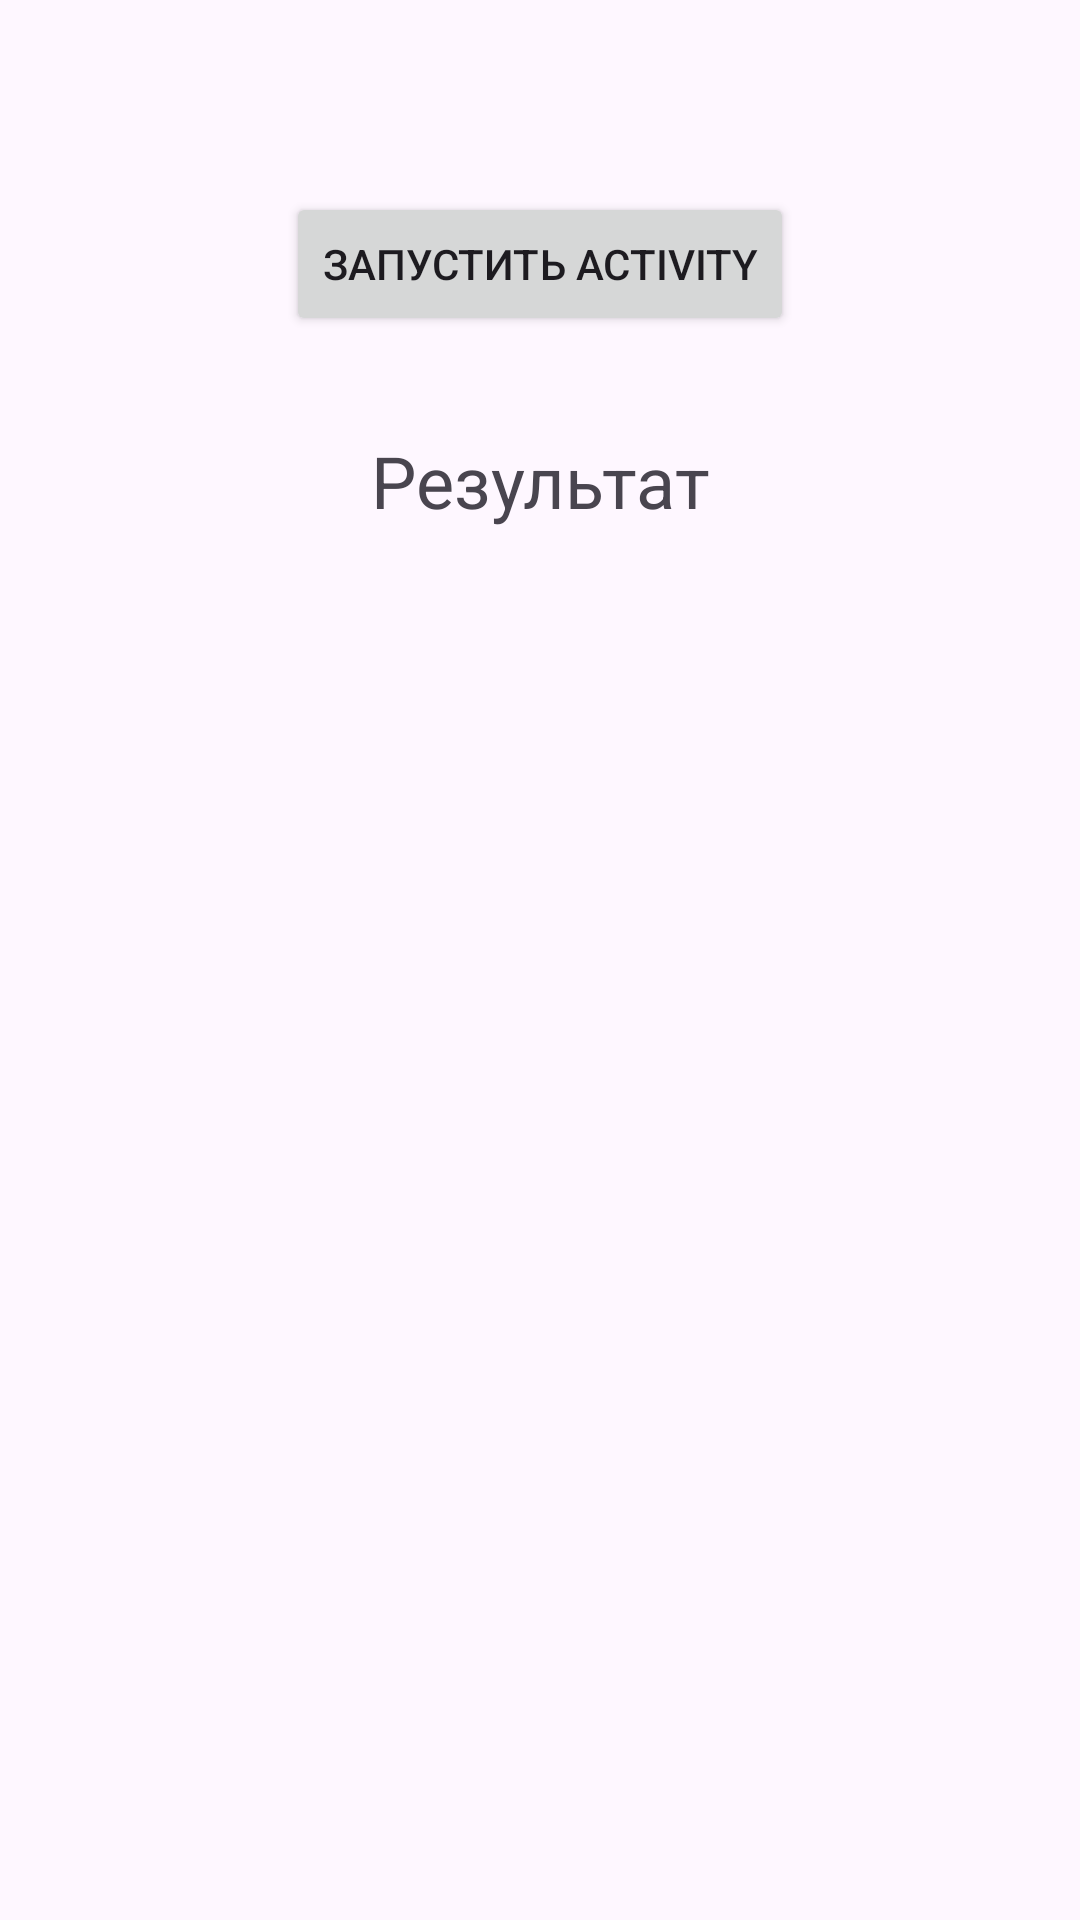

Android layout source for this screen:
<!-- AndroidManifest.xml: application theme Theme.ExamJavaAndroid -->
<!-- res/layout/activity_task12.xml -->
<?xml version="1.0" encoding="utf-8"?>
<androidx.constraintlayout.widget.ConstraintLayout xmlns:android="http://schemas.android.com/apk/res/android"
    xmlns:app="http://schemas.android.com/apk/res-auto"
    xmlns:tools="http://schemas.android.com/tools"
    android:id="@+id/main"
    android:layout_width="match_parent"
    android:layout_height="match_parent"
    tools:context=".task12.task12Activity">

    <Button
        android:id="@+id/start_sec_activ"
        android:layout_width="wrap_content"
        android:layout_height="wrap_content"
        android:layout_marginTop="64dp"
        android:text="Запустить Activity"
        app:layout_constraintEnd_toEndOf="parent"
        app:layout_constraintStart_toStartOf="parent"
        app:layout_constraintTop_toTopOf="parent" />

    <TextView
        android:id="@+id/textView2"
        android:layout_width="wrap_content"
        android:layout_height="wrap_content"
        android:layout_marginTop="32dp"
        android:text="Результат"
        android:textSize="24sp"
        app:layout_constraintEnd_toEndOf="parent"
        app:layout_constraintStart_toStartOf="parent"
        app:layout_constraintTop_toBottomOf="@+id/start_sec_activ" />

    <TextView
        android:id="@+id/result_text"
        android:layout_width="0dp"
        android:layout_height="wrap_content"
        android:layout_marginTop="18dp"
        android:text=""
        android:textSize="24sp"
        android:gravity="center"
        app:layout_constraintEnd_toEndOf="parent"
        app:layout_constraintStart_toStartOf="parent"
        app:layout_constraintTop_toBottomOf="@+id/textView2" />
</androidx.constraintlayout.widget.ConstraintLayout>
<!-- resources referenced by this layout -->
<resources>
  <style name="Theme.ExamJavaAndroid" parent="Base.Theme.ExamJavaAndroid" />
  <style name="Base.Theme.ExamJavaAndroid" parent="Theme.Material3.DayNight.NoActionBar">
          
          
      </style>
</resources>
